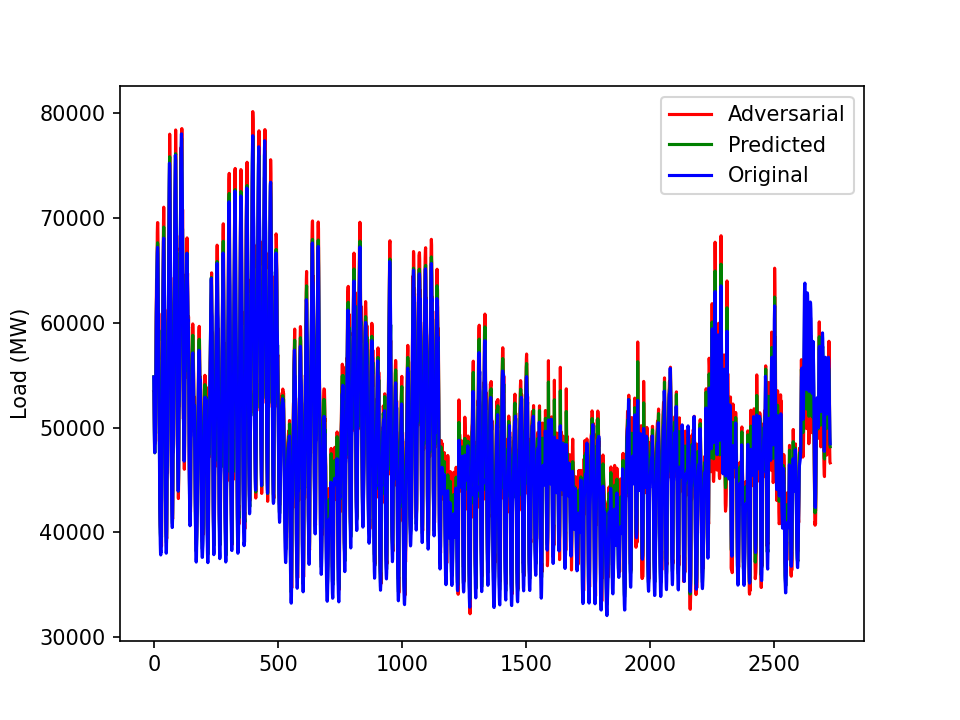

The file beside this chart, header and first rows:
53426.56446404289, 25.7011730177717, -0.00085566955567698, 1.1631859945193797, 0.8338230458076863
53354, 24.86, -0.0003912, 1.164, 0.6905
50946, 24.46, -0.0006357, 1.165, 0.4425
49254, 24.11, 0.0006472, 1.165, 0.1332
48407, 23.83, 0.002594, 1.165, 0.01495
49655, 23.59, 0.001117, 1.166, 0.01425
50755, 24.37, 0.004339, 1.167, 0.01473
48681, 27.32, 0.004353, 1.164, 0.01031
52681, 29.84, 0.002572, 1.159, 0.01026
59365, 31.39, -0.00026, 1.153, 0.00932
61940, 33.21, -0.002486, 1.147, 0.008725
64101, 34.55, -0.00141, 1.142, 0.01118
62419, 36.97, -0.001143, 1.138, 0.01137
63917, 37.57, -0.002347, 1.134, 0.009293
68566, 36.14, -4.2349057569363024e-05, 1.132, 0.01092
69547, 35.78, 0.003111, 1.13, 0.1254
69532, 34.87, -0.004054, 1.131, 0.4243
67288, 33.22, 0.0006731, 1.134, 0.6672
59003, 30.89, 0.003643, 1.139, 0.7529
56479, 29.25, 0.003232, 1.146, 0.6834
60889, 27.66, -0.0005608, 1.152, 0.5085
56455, 26.96, -0.003501, 1.156, 0.2175
52550, 26.49, 0.001604, 1.158, 0.06827
47253, 26.13, -0.003525, 1.159, 0.06186
44108, 25.79, 0.001875, 1.16, 0.04127
42389, 25.5, 0.003689, 1.161, 0.01361
40672, 25.24, 0.0001842, 1.162, 0.01083
40155, 24.96, -0.0016, 1.163, 0.02513
39867, 24.78, 0.00336, 1.164, 0.02814
40367, 24.72, 0.003219, 1.166, 0.02828
40714, 25.22, 0.002309, 1.167, 0.04232
38684, 27.59, 0.005801, 1.164, 0.08996
45652, 28.84, 0.009595, 1.16, 0.1993
50472, 30.12, 0.008753, 1.157, 0.3081
54473, 31.89, 0.007686, 1.155, 0.403
57234, 32.48, 0.005525, 1.153, 0.4036
60979, 32.03, 0.01375, 1.151, 0.3871
64287, 32.6, 0.02246, 1.148, 0.2886
67542, 33.04, 0.02145, 1.146, 0.2321
69673, 32.86, 0.01859, 1.145, 0.3049
71013, 32.1, 0.01404, 1.145, 0.6105
69576, 30.73, 0.01299, 1.148, 0.8108
65875, 28.45, 0.009745, 1.153, 0.8971
58665, 27.68, 0.01235, 1.159, 0.9171
61252, 26.23, 0.004367, 1.166, 0.9158
56218, 25.32, 0.001626, 1.171, 0.9142
49849, 24.39, -0.003064, 1.175, 0.8433
44038, 23.48, 0.002192, 1.179, 0.7326
41863, 22.51, -0.001154, 1.183, 0.6141
40625, 21.55, 0.004052, 1.187, 0.4614
39800, 20.62, -0.001042, 1.191, 0.2221
39617, 19.73, -0.0007985, 1.195, 0.06238
39416, 19.24, 0.002164, 1.198, 0.03165
43142, 18.71, -0.003917, 1.201, 0.006601
49687, 18.77, -0.0007696, 1.203, 0.001197
45691, 21.36, 7.129353030155272e-07, 1.199, 0.01274
48971, 25.06, -0.003717, 1.188, 0.01767
55923, 26.94, 0.002566, 1.182, 0.0362
60270, 28.51, -0.0002652, 1.177, 0.06349
61494, 30.7, -0.003873, 1.172, 0.1033
65109, 31.88, -0.004168, 1.167, 0.1354
... 2,667 more rows
